Image classification data set "data" (rishabhbpd/project_rishabh_das on GitHub). Class labels (2): human, no human.

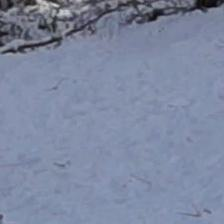
Label: no human

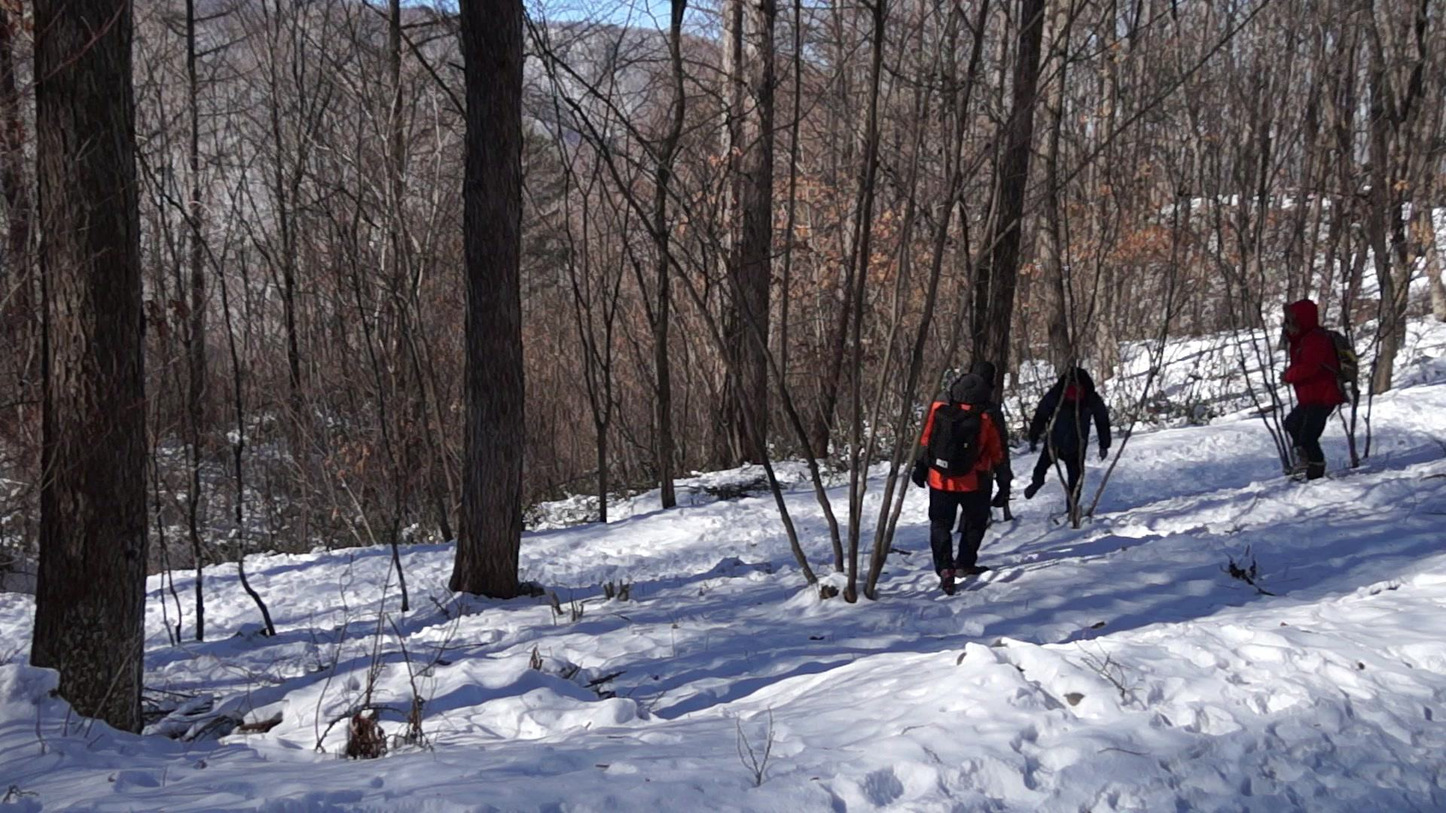
Label: human

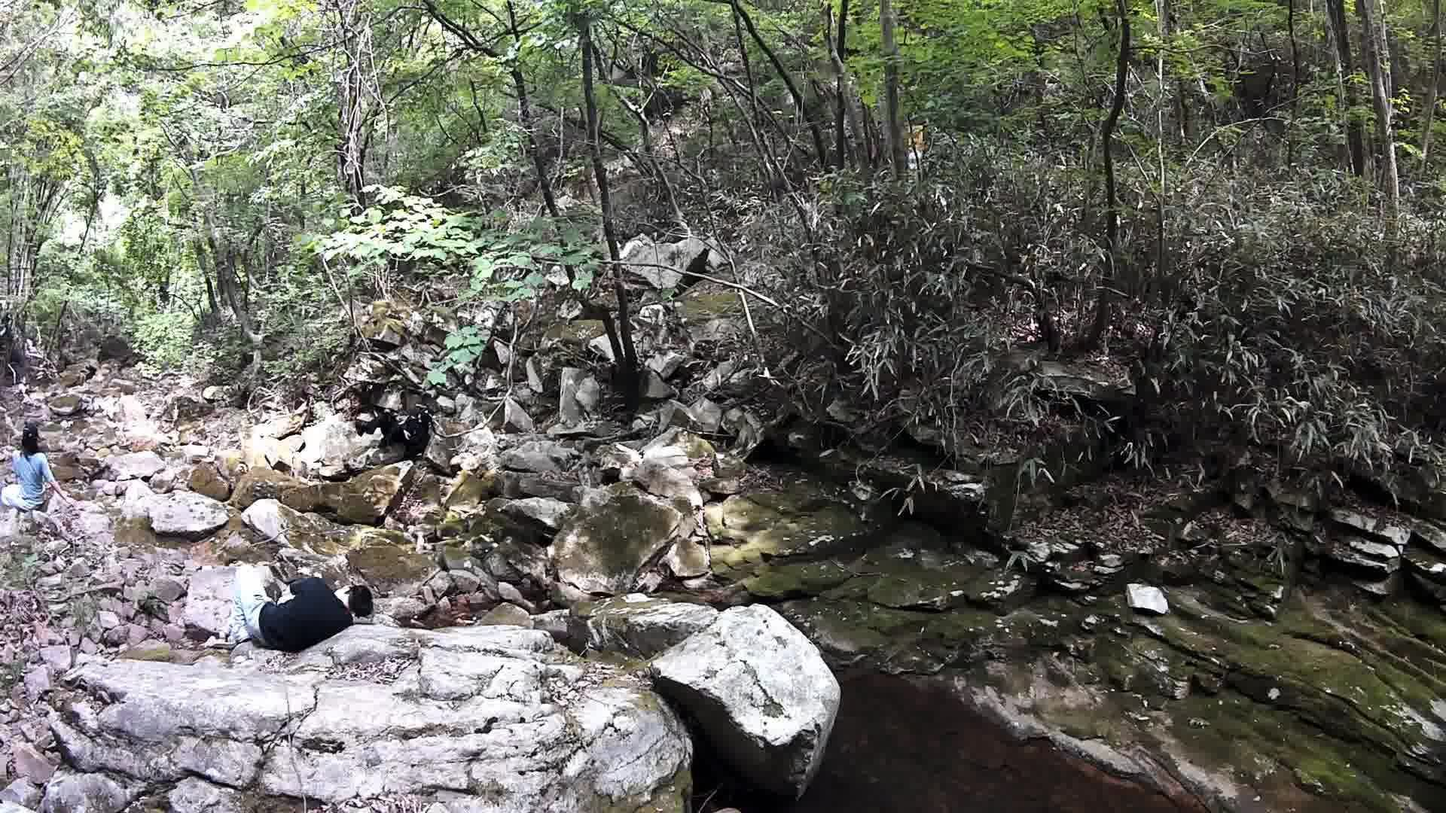
Label: human

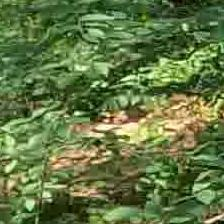
Label: no human

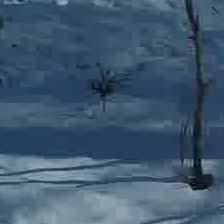
Label: no human

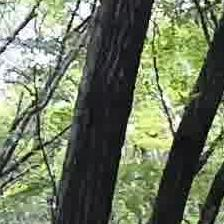
Label: no human
